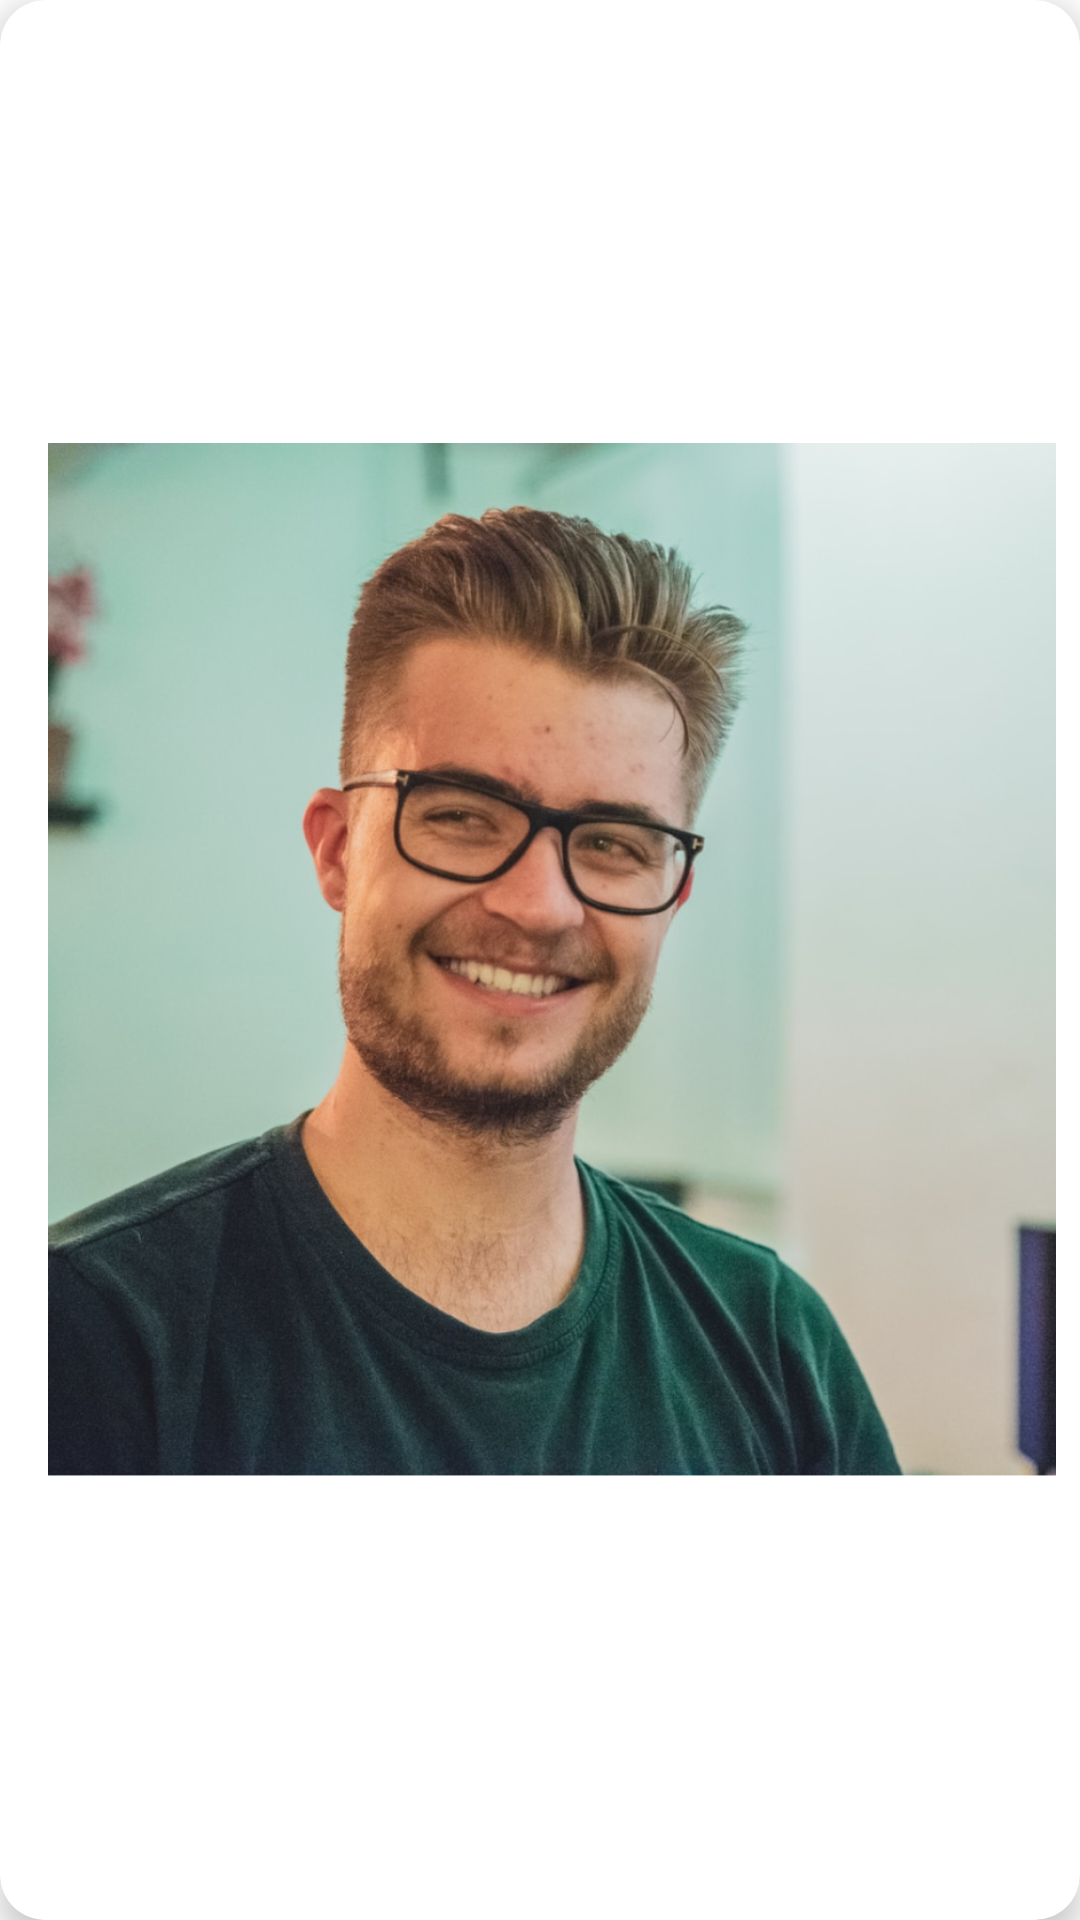

Layout XML and referenced resources for this Android screen:
<!-- AndroidManifest.xml: application theme Theme.MyMentor -->
<!-- res/layout/rv_item_chat.xml -->
<?xml version="1.0" encoding="utf-8"?>
<androidx.cardview.widget.CardView xmlns:android="http://schemas.android.com/apk/res/android"
    xmlns:card_view="http://schemas.android.com/apk/res-auto"
    xmlns:app="http://schemas.android.com/apk/res-auto"
    android:id="@+id/card_view"
    android:layout_width="match_parent"
    android:layout_height="75dp"
    android:layout_gravity="center"
    android:layout_marginStart="24dp"
    android:layout_marginTop="10dp"
    android:layout_marginEnd="24dp"
    android:layout_marginBottom="10dp"
    card_view:cardCornerRadius="15dp"
    card_view:cardElevation="6dp">

    <androidx.constraintlayout.widget.ConstraintLayout
        android:layout_width="match_parent"
        android:layout_height="match_parent"
        android:padding="8dp">

        <com.google.android.material.imageview.ShapeableImageView
            android:id="@+id/iv_mentor"
            android:layout_width="0dp"
            android:layout_height="match_parent"
            android:layout_marginStart="8dp"
            android:layout_marginTop="8dp"
            android:layout_marginBottom="8dp"
            android:adjustViewBounds="true"
            android:src="@drawable/dummy_mentor_profile"
            app:layout_constraintBottom_toBottomOf="parent"
            app:shapeAppearanceOverlay="@style/RoundedImage"
            card_view:layout_constraintStart_toStartOf="parent"
            card_view:layout_constraintTop_toTopOf="parent" />

        <TextView
            android:id="@+id/tv_chat_name"
            android:layout_width="wrap_content"
            android:layout_height="wrap_content"
            android:layout_marginStart="24dp"
            android:text="Mentor Name"
            android:textColor="@color/black"
            android:textSize="15sp"
            card_view:layout_constraintStart_toEndOf="@+id/iv_mentor"
            card_view:layout_constraintTop_toTopOf="@+id/iv_mentor" />

        <TextView
            android:id="@+id/tv_chat"
            android:layout_width="0dp"
            android:layout_height="wrap_content"
            android:layout_marginTop="8dp"
            android:layout_marginEnd="32dp"
            android:text="Chat from Mentor"
            android:textSize="12sp"
            card_view:layout_constraintBottom_toBottomOf="@+id/iv_mentor"
            card_view:layout_constraintEnd_toEndOf="parent"
            card_view:layout_constraintStart_toStartOf="@+id/tv_chat_name"
            card_view:layout_constraintTop_toBottomOf="@+id/tv_chat_name"
            card_view:layout_constraintVertical_bias="0.0" />

    </androidx.constraintlayout.widget.ConstraintLayout>

</androidx.cardview.widget.CardView>
<!-- resources referenced by this layout -->
<resources>
  <color name="black">#FF000000</color>
  <!-- drawable dummy_mentor_profile: png bitmap (drawable, 783980 bytes) -->
  <style name="Theme.MyMentor" parent="Theme.MaterialComponents.DayNight.DarkActionBar">
          
          <item name="colorPrimary">@color/purple_500</item>
          <item name="colorPrimaryVariant">@color/purple_700</item>
          <item name="colorOnPrimary">@color/white</item>
          
          <item name="colorSecondary">@color/teal_200</item>
          <item name="colorSecondaryVariant">@color/teal_700</item>
          <item name="colorOnSecondary">@color/black</item>
          
          <item name="android:statusBarColor">?attr/colorPrimaryVariant</item>
          
      </style>
  <color name="purple_500">#FF6200EE</color>
  <color name="purple_700">#FF3700B3</color>
  <color name="white">#FFFFFFFF</color>
  <color name="teal_200">#FF03DAC5</color>
  <color name="teal_700">#FF018786</color>
</resources>
